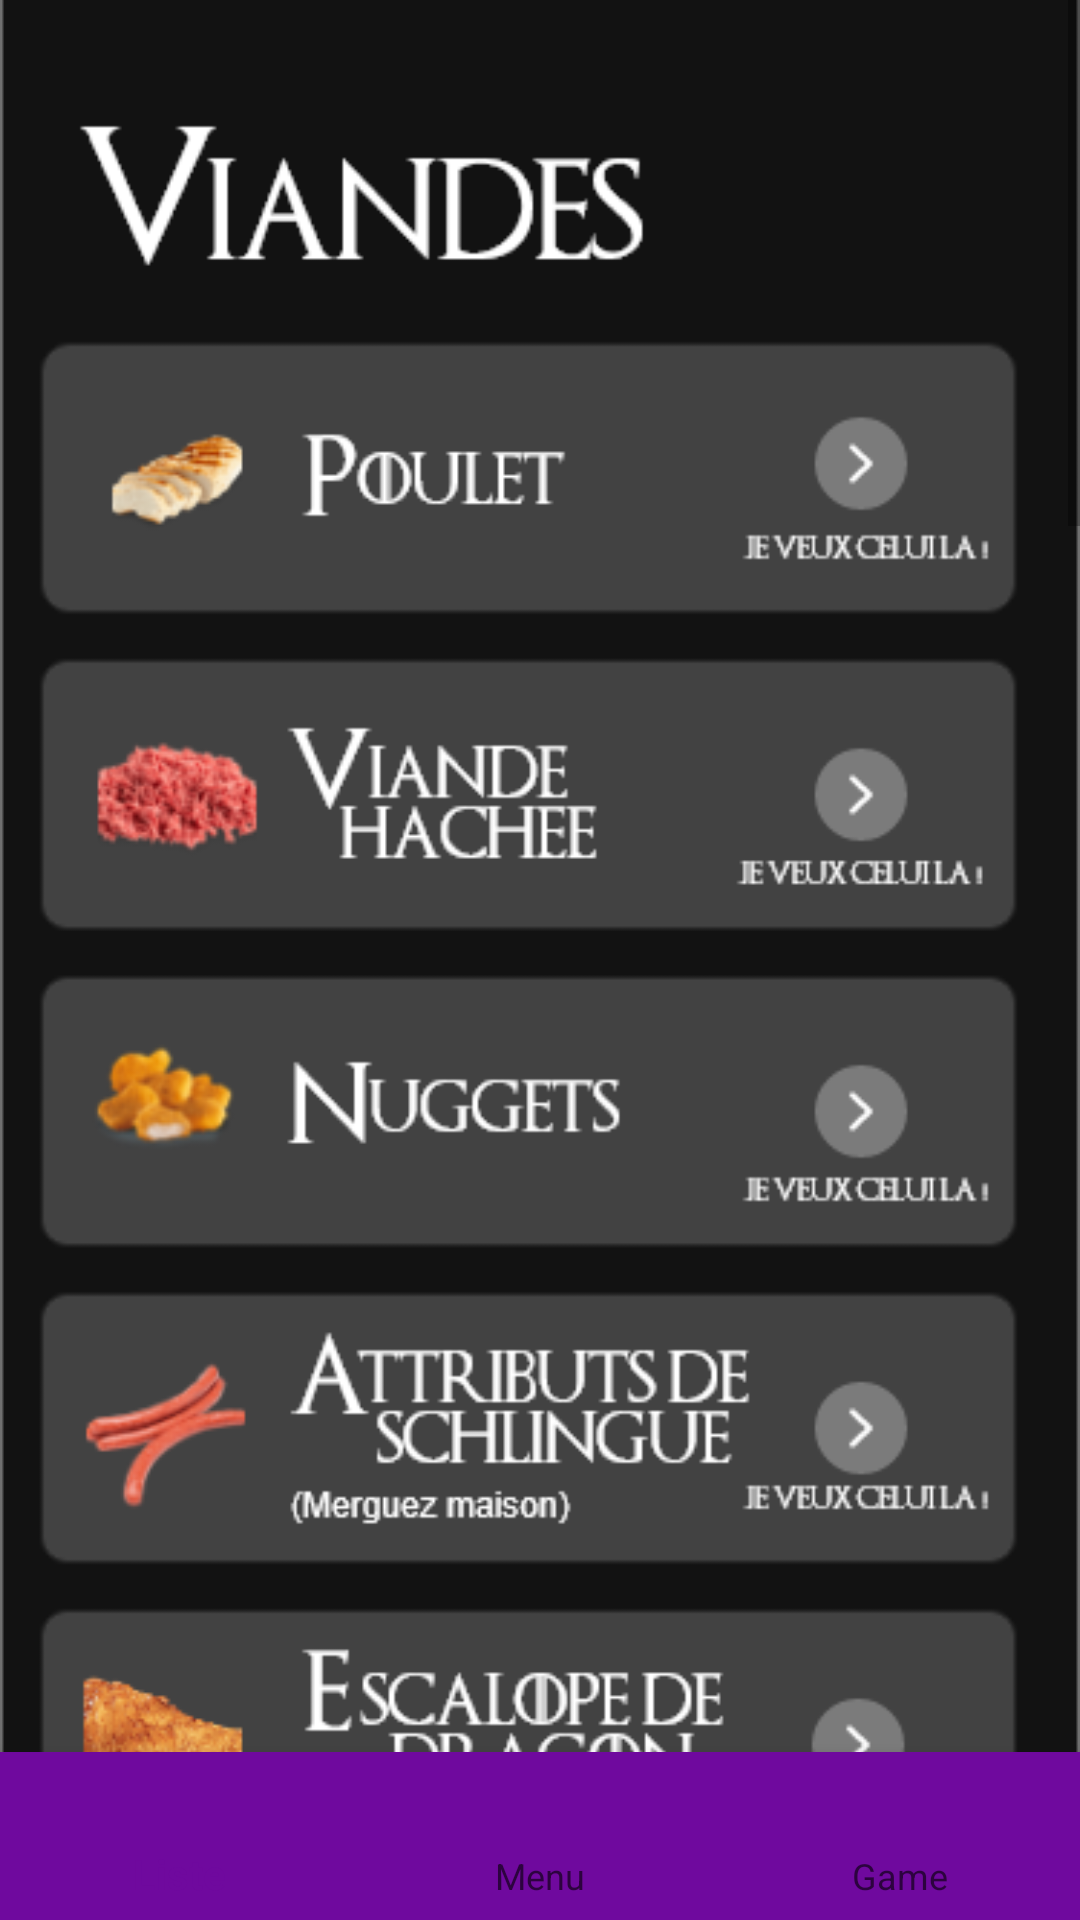

Layout XML and referenced resources for this Android screen:
<!-- AndroidManifest.xml: application theme AppTheme -->
<!-- res/layout/activity_scan.xml -->
<?xml version="1.0" encoding="utf-8"?>
<RelativeLayout xmlns:app="http://schemas.android.com/apk/res-auto"
    xmlns:tools="http://schemas.android.com/tools"
    xmlns:android="http://schemas.android.com/apk/res/android"
    android:layout_width="match_parent"
    android:layout_height="match_parent"
    tools:context=".ScanActivity">
 
<ScrollView xmlns:android="http://schemas.android.com/apk/res/android"
    android:layout_width="match_parent"
    android:layout_height="wrap_content"
    android:fillViewport="false">
    <LinearLayout xmlns:android="http://schemas.android.com/apk/res/android"
        android:orientation="vertical" android:layout_width="match_parent"
        android:layout_height="match_parent">
        <ImageView
        android:layout_width="match_parent"
        android:layout_height="wrap_content"
        android:adjustViewBounds="true"
        android:contentDescription="Specs"
        android:scrollbars="vertical"
        android:src="@drawable/menusize"/>

        <ImageView
            android:layout_width="match_parent"
            android:layout_height="wrap_content"
            android:adjustViewBounds="true"
            android:contentDescription="Specs"
            android:scrollbars="vertical"
            android:src="@drawable/menuviandes"/>

        <ImageView
            android:layout_width="match_parent"
            android:layout_height="wrap_content"
            android:adjustViewBounds="true"
            android:contentDescription="Specs"
            android:scrollbars="vertical"
            android:src="@drawable/menusauces"/>

        <ImageView
            android:layout_width="match_parent"
            android:layout_height="wrap_content"
            android:adjustViewBounds="true"
            android:contentDescription="Specs"
            android:scrollbars="vertical"
            android:src="@drawable/menuboisson"/>

    </LinearLayout>
</ScrollView>

    <com.google.android.material.bottomnavigation.BottomNavigationView
        android:layout_width="match_parent"
        android:layout_height="wrap_content"
        android:id="@+id/bottom_navigation"
        app:itemBackground="@color/purple"
        app:itemTextColor="@drawable/selector"
        app:itemIconTint="@drawable/selector"
        app:menu="@menu/menu_navigation"
        android:layout_alignParentBottom="true">

    </com.google.android.material.bottomnavigation.BottomNavigationView>


    //Partie scan

</RelativeLayout>
<!-- resources referenced by this layout -->
<resources>
  <color name="purple">#6F099E</color>
  <!-- drawable menuboisson: png bitmap (drawable, 44997 bytes) -->
  <!-- drawable menusauces: png bitmap (drawable, 45126 bytes) -->
  <!-- drawable menuviandes: png bitmap (drawable, 59659 bytes) -->
  <style name="AppTheme" parent="Theme.AppCompat.Light.DarkActionBar">
          
          <item name="colorPrimary">@color/purple</item>
          <item name="colorPrimaryDark">@color/purple</item>
          
          <item name="colorAccent">@color/colorAccent</item>
      </style>
  <color name="colorAccent">#D81B60</color>
</resources>
